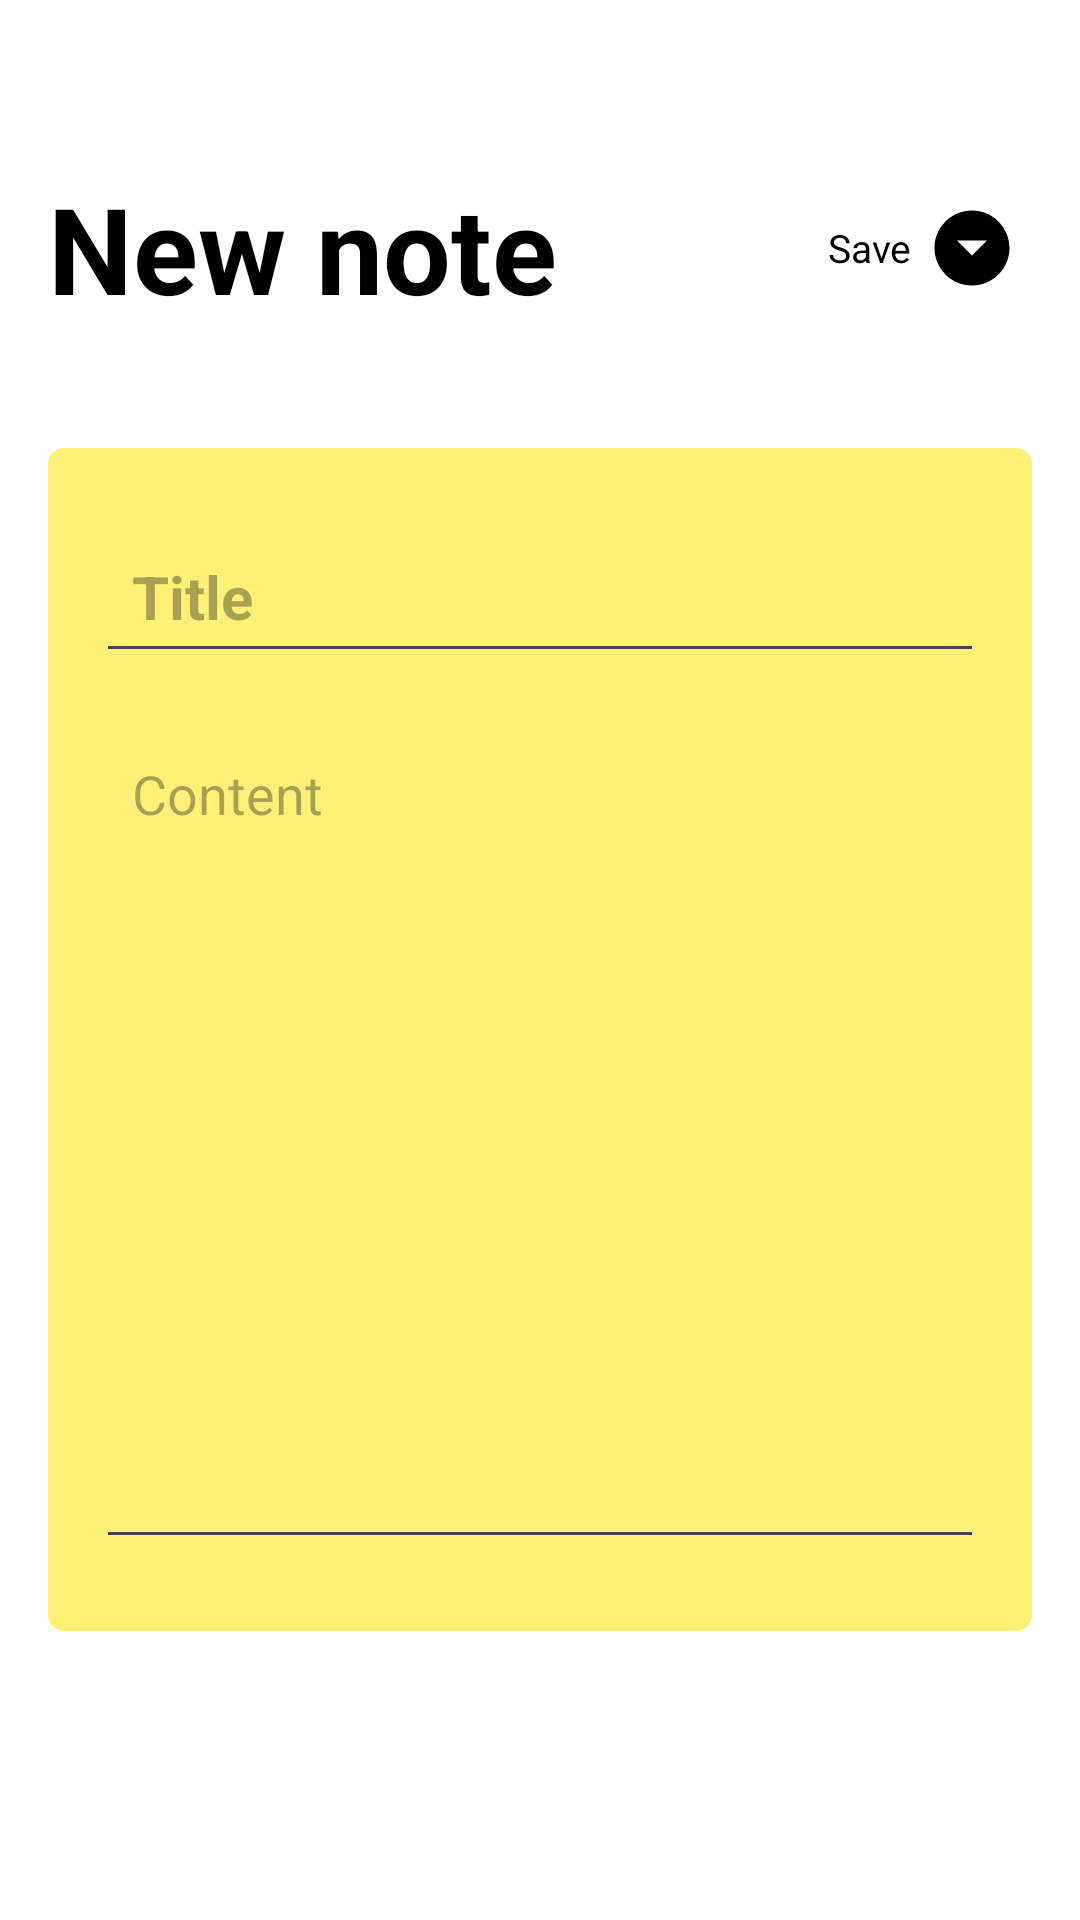

Produce the Android XML layout that renders to this screen, including the resource entries it uses.
<!-- AndroidManifest.xml: application theme Theme.NotesPro -->
<!-- res/layout/activity_note_details.xml -->
<?xml version="1.0" encoding="utf-8"?>
<RelativeLayout xmlns:android="http://schemas.android.com/apk/res/android"
    xmlns:app="http://schemas.android.com/apk/res-auto"
    xmlns:tools="http://schemas.android.com/tools"
    android:id="@+id/main"
    android:layout_width="match_parent"
    android:layout_height="match_parent"
    tools:context=".NoteDetailsActivity"
    android:background="@color/white"
    android:padding="16dp"
    >

    <RelativeLayout
        android:id="@+id/title_bar_layout"
        android:layout_width="match_parent"
        android:layout_marginTop="40dp"
        android:layout_height="wrap_content">

        <TextView
            android:layout_width="wrap_content"
            android:layout_height="wrap_content"
            android:id="@+id/page_title"
            android:text="@string/new_note"
            android:textSize="40sp"
            android:textStyle="bold"
            android:textColor="@color/black"/>

        <TextView
            android:layout_width="wrap_content"
            android:layout_height="wrap_content"
            android:text="@string/save"
            android:textSize="13sp"
            android:layout_toStartOf="@+id/save_note_button"
            android:textColor="@color/black"
            android:layout_centerVertical="true"

            />

        <ImageButton
            android:id="@+id/save_note_button"
            android:layout_width="40dp"
            android:layout_height="40dp"
            android:src="@drawable/save_icon"
            android:layout_alignParentEnd="true"
            android:layout_centerVertical="true"
            android:background="?attr/selectableItemBackgroundBorderless"
            app:tint="@color/black" />


    </RelativeLayout>
    
    
    <LinearLayout
        android:id="@+id/note_layout"
        android:layout_width="match_parent"
        android:layout_height="wrap_content"
        android:layout_below="@id/title_bar_layout"
        android:orientation="vertical"
        android:padding="16dp"
        android:layout_marginVertical="40dp"
        android:backgroundTint="@color/my_secondary"
        android:background="@drawable/rectangular_resource">

        <EditText
            android:id="@+id/txt_notetitle"
            android:layout_width="match_parent"
            android:layout_height="wrap_content"
            android:hint="@string/title"
            android:textSize="20sp"
            android:textStyle="bold"
            android:layout_marginVertical="8dp"
            android:padding="12dp"
            android:textColor="@color/black"/>


        <EditText
            android:id="@+id/txt_notescontent"
            android:layout_width="match_parent"
            android:layout_height="wrap_content"
            android:hint="@string/content"
            android:textSize="18sp"
            android:gravity="top"
            android:layout_marginVertical="8dp"
            android:padding="12dp"
            android:textColor="@color/black"
            android:minLines="12"/>



    </LinearLayout>

    <com.google.android.material.button.MaterialButton
        android:id="@+id/delete_button"
        android:layout_alignBottom="@+id/note_layout"
        android:layout_width="wrap_content"
        android:layout_height="50dp"
        android:backgroundTint="@color/my_third"
        android:layout_centerHorizontal="true"
        android:text="Delete"
        android:layout_alignParentBottom="true"
        android:visibility="gone"
        android:layout_marginBottom="35dp"
        android:textSize="20dp"
        />



</RelativeLayout>
<!-- resources referenced by this layout -->
<resources>
  <color name="black">#FF000000</color>
  <color name="my_secondary">#fff176</color>
  <color name="my_third">#DDFF0000</color>
  <color name="white">#FFFFFFFF</color>
  <!-- drawable rectangular_resource (drawable) -->
  <?xml version="1.0" encoding="utf-8"?>
  <shape xmlns:android="http://schemas.android.com/apk/res/android"
      android:shape="rectangle">
  
      <corners android:radius="5dp"/>
      <stroke android:width="1dp" android:color="@color/my_primary"/>
  
  
  </shape>
  <!-- drawable save_icon (drawable) -->
  <vector xmlns:android="http://schemas.android.com/apk/res/android" android:height="30dp" android:tint="#000000" android:viewportHeight="24" android:viewportWidth="24" android:width="30dp">
        
      <path android:fillColor="@android:color/white" android:pathData="M12,2C6.48,2 2,6.48 2,12s4.48,10 10,10 10,-4.48 10,-10S17.52,2 12,2zM12,14l-4,-4h8l-4,4z"/>
      
  </vector>
  <string name="content">Content</string>
  <string name="new_note">New note</string>
  <string name="save">Save</string>
  <string name="title">Title</string>
  <style name="Theme.NotesPro" parent="Base.Theme.NotesPro" />
  <color name="my_primary">#0BF3BD</color>
  <style name="Base.Theme.NotesPro" parent="Theme.Material3.DayNight.NoActionBar">
          <item name="colorPrimary">@color/my_primary</item>
          <item name="colorPrimaryVariant">@color/my_primary</item>
          
          
          
  
          <item name="android:statusBarColor">@color/my_primary</item>
      </style>
</resources>
